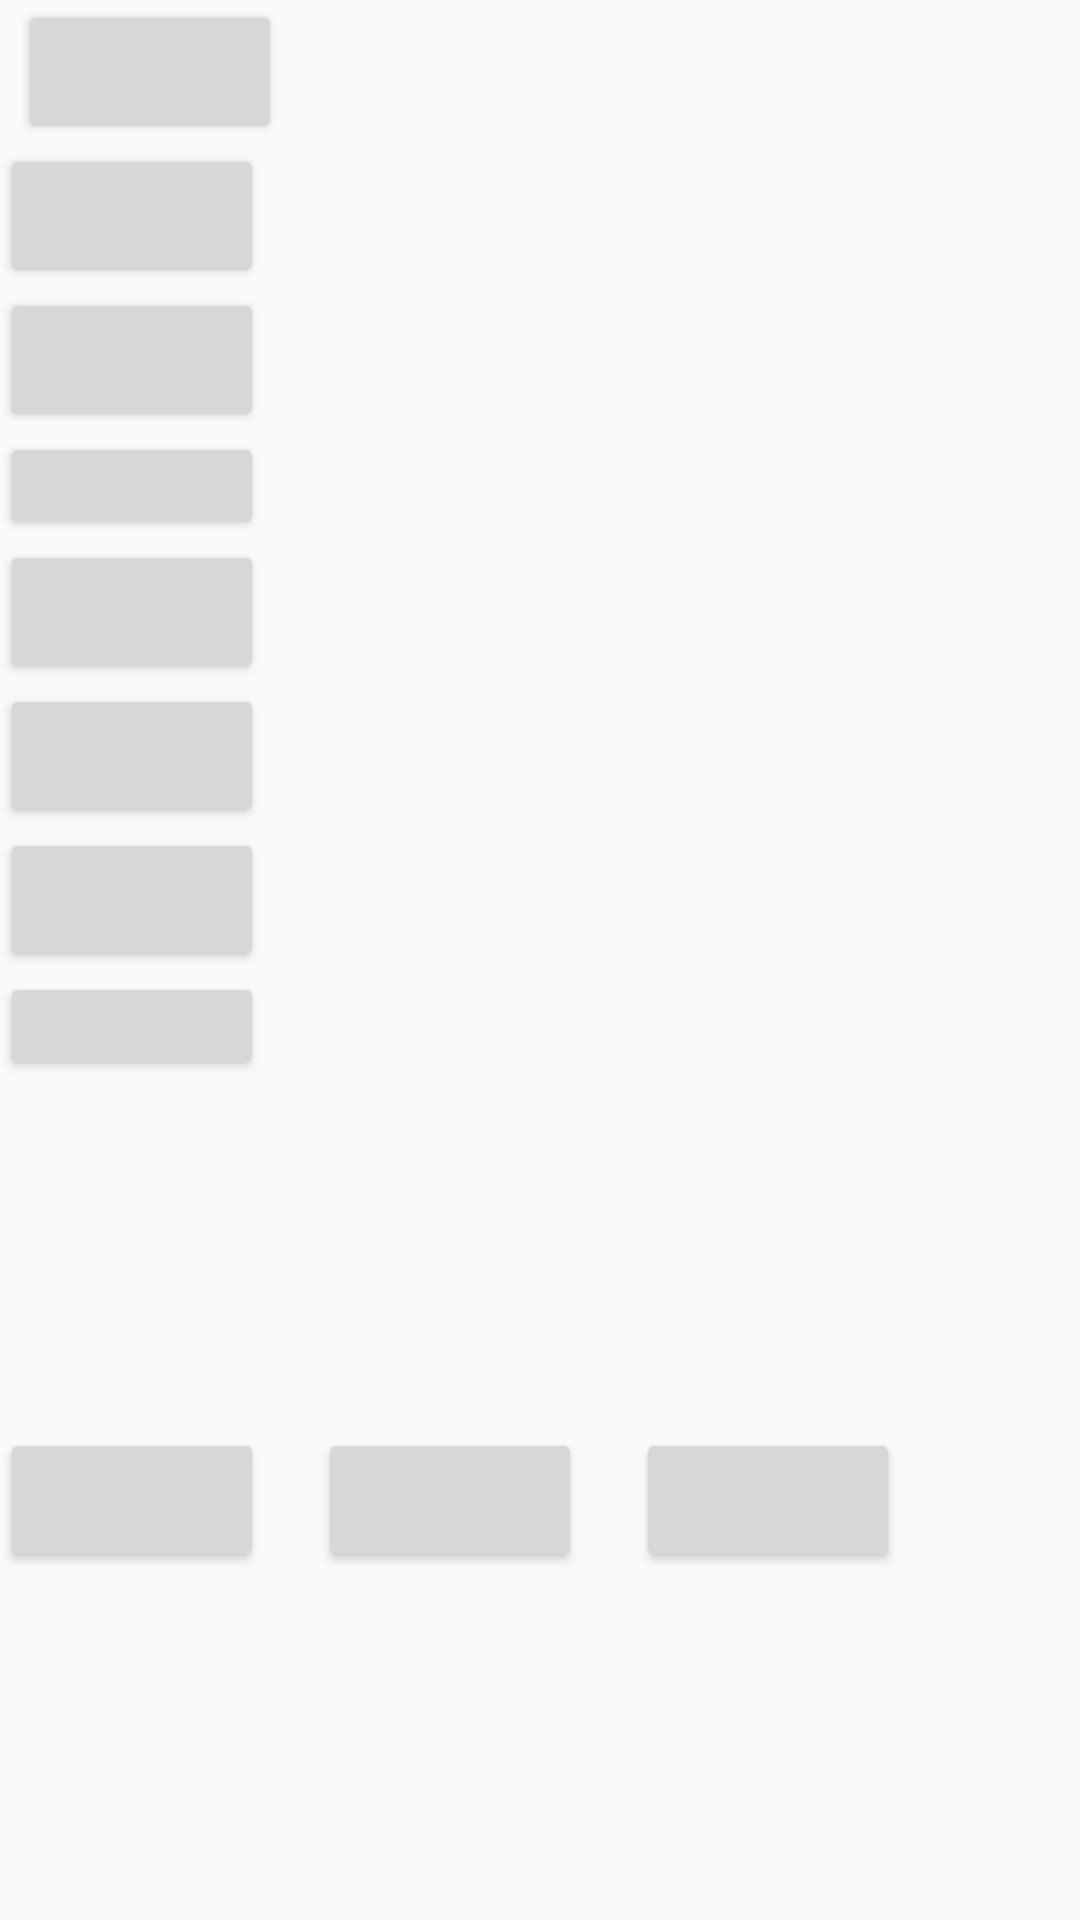

Android layout source for this screen:
<!-- AndroidManifest.xml: application theme AppTheme -->
<!-- res/layout/activity_details.xml -->
<?xml version="1.0" encoding="utf-8"?>
<LinearLayout xmlns:android="http://schemas.android.com/apk/res/android"
    xmlns:tools="http://schemas.android.com/tools"
    android:layout_width="match_parent"
    android:layout_height="match_parent"
    android:orientation="vertical"
    >

    <LinearLayout
        android:layout_height="0dp"
        android:layout_width="100dp"
        android:orientation="vertical"
        android:layout_weight="1"
        >

        <Button
            android:layout_width="wrap_content"
            android:layout_height="wrap_content"
            android:layout_gravity="center"
            />

        <Button
            android:layout_width="wrap_content"
            android:layout_height="wrap_content" />

        <Button
            android:layout_width="wrap_content"
            android:layout_height="wrap_content" />

        <Button
            android:layout_width="wrap_content"
            android:layout_height="wrap_content" />

        <Button
            android:layout_width="wrap_content"
            android:layout_height="wrap_content" />

    </LinearLayout>

    <LinearLayout
        android:layout_height="0dp"
        android:layout_width="100dp"
        android:orientation="vertical"
        android:layout_weight="1"
        >
        <Button
            android:layout_width="wrap_content"
            android:layout_height="wrap_content" />

        <Button
            android:layout_width="wrap_content"
            android:layout_height="wrap_content" />

        <Button
            android:layout_width="wrap_content"
            android:layout_height="wrap_content" />

        <Button
            android:layout_width="wrap_content"
            android:layout_height="wrap_content" />

        <Button
            android:layout_width="wrap_content"
            android:layout_height="wrap_content" />

    </LinearLayout>

    <FrameLayout
        android:layout_weight="1"
        android:layout_width="300dp"
        android:layout_height="100dp">

        <Button
            android:layout_width="wrap_content"
            android:layout_height="wrap_content"
            android:layout_gravity="center"/>


        <Button
            android:layout_width="wrap_content"
            android:layout_height="wrap_content"
            android:layout_gravity="center_vertical"
            />

        <Button
            android:layout_width="wrap_content"
            android:layout_height="wrap_content"
            android:layout_gravity="end|center"
            />
    </FrameLayout>


</LinearLayout>
<!-- resources referenced by this layout -->
<resources>
  <style name="AppTheme" parent="Theme.AppCompat.Light.DarkActionBar">
      
      <item name="colorPrimary">@color/colorPrimary</item>
      <item name="colorPrimaryDark">@color/colorPrimaryDark</item>
      <item name="colorAccent">@color/colorAccent</item>
  </style>
  <!-- not gathered from this repository: default colours our renderer supplied (Android Studio template values) -->
  <color name="colorPrimary">#FF6200EE</color>
  <color name="colorPrimaryDark">#FF3700B3</color>
  <color name="colorAccent">#FF03DAC5</color>
</resources>
